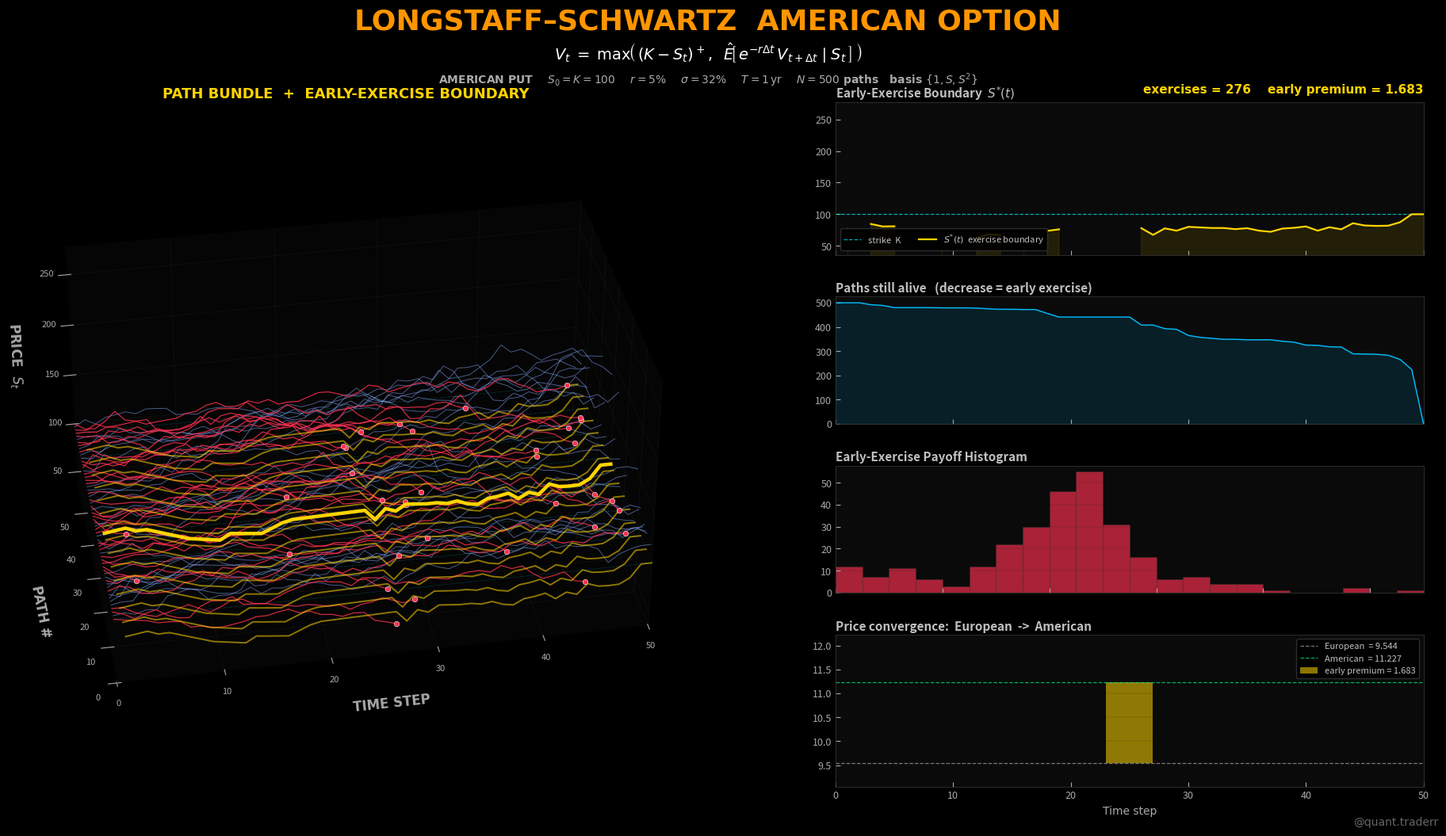

Here is the Python script that generated this plot:
"""
Longstaff_Schwartz_Pipeline.py
==============================
Static 3D visualization of the Longstaff-Schwartz Method for American option
pricing. We simulate N geometric Brownian motion paths under the risk-neutral
measure, then run the LSM backward iteration:

  for t = T-1, ..., 1:
      regress  discounted future CF  ~  basis(S_t)  on ITM paths
      exercise if  intrinsic(S_t) > continuation_estimate(S_t)

Left panel  : 3D bundle of GBM paths  (t, path_idx, S)  with early-exercise dots
Right panel : 4-stack 2D — Boundary · Live paths · Exercise PnL hist · Price convergence

Dependencies: pip install numpy matplotlib
"""

import os, time, warnings
import numpy as np

import matplotlib
matplotlib.use("Agg")
import matplotlib.pyplot as plt
import matplotlib.gridspec as gridspec
from mpl_toolkits.mplot3d import Axes3D  # noqa: F401

warnings.filterwarnings("ignore")

# ═══════════════════════════════════════════════════════════════════
# CONFIG
# ═══════════════════════════════════════════════════════════════════
CONFIG = {
    "RESOLUTION": (1920, 1080),
    "OUTPUT_IMAGE": "Longstaff_Schwartz_Output.png",
    "LOG_FILE": "lsm_pipeline.log",
}

# American option + simulation parameters
LSM = {
    "S0":       100.0,
    "K":        100.0,    # strike (ATM)
    "r":        0.05,     # risk-free
    "sigma":    0.32,     # volatility (high so early exercise matters)
    "T":        1.0,      # 1 year maturity
    "n_steps":  50,       # time grid
    "N_paths":  500,      # MC paths for LSM
    "N_display": 60,      # visual subsample of paths
    "seed":     11,
}

# ─── THEME ────────────────────────────────────────────────────────
THEME = {
    "BG":         "#000000",
    "PANEL_BG":   "#0a0a0a",
    "GRID":       "#222222",
    "GRID_ALT":   "#1f1f1f",
    "SPINE":      "#333333",
    "TEXT":       "#ffffff",
    "TEXT_DIM":   "#aaaaaa",
    "TEXT_SEC":   "#c0c0c0",
    "ORANGE":     "#ff9500",
    "YELLOW":     "#ffd400",
    "CYAN":       "#00f2ff",
    "GREEN":      "#00ff7f",
    "RED":        "#ff3050",
    "PINK":       "#ff2a9e",
    "BLUE":       "#00bfff",
    "PALE":       "#88aaff",
    "FONT":       "Arial",
}


# ═══════════════════════════════════════════════════════════════════
# UTILITIES
# ═══════════════════════════════════════════════════════════════════

def log(msg):
    ts = time.strftime("%H:%M:%S")
    line = f"[{ts}] {msg}"
    print(line)
    try:
        with open(CONFIG["LOG_FILE"], "a", encoding="utf-8") as f:
            f.write(line + "\n")
    except Exception:
        pass


# ═══════════════════════════════════════════════════════════════════
# MODULE 1 — SIMULATE PATHS + RUN LSM
# ═══════════════════════════════════════════════════════════════════

def simulate_gbm_paths():
    """Risk-neutral GBM paths (antithetic for variance reduction)."""
    p = LSM
    rng = np.random.default_rng(p["seed"])
    n_steps = p["n_steps"]
    N = p["N_paths"]
    dt = p["T"] / n_steps

    Z = rng.standard_normal((N // 2, n_steps))
    Z = np.vstack([Z, -Z])    # antithetic
    if Z.shape[0] < N:
        Z = np.vstack([Z, rng.standard_normal((N - Z.shape[0], n_steps))])

    drift = (p["r"] - 0.5 * p["sigma"] ** 2) * dt
    diff  = p["sigma"] * np.sqrt(dt)
    incr  = drift + diff * Z

    log_paths = np.cumsum(incr, axis=1)
    paths = np.empty((N, n_steps + 1))
    paths[:, 0]  = p["S0"]
    paths[:, 1:] = p["S0"] * np.exp(log_paths)
    return paths


def run_lsm(paths):
    """Longstaff-Schwartz backward iteration for an American PUT."""
    p = LSM
    N, n_total = paths.shape
    n_steps = n_total - 1
    K = p["K"]; r = p["r"]
    dt = p["T"] / n_steps

    cash_flow = np.maximum(K - paths[:, -1], 0.0)
    exercise_t = np.full(N, n_steps, dtype=int)

    boundary = np.full(n_total, np.nan)
    boundary[-1] = K
    european_payoffs = np.maximum(K - paths[:, -1], 0.0)
    european_price = float(np.mean(european_payoffs * np.exp(-r * p["T"])))

    for t in range(n_steps - 1, 0, -1):
        S_t = paths[:, t]
        intrinsic = np.maximum(K - S_t, 0.0)
        itm = intrinsic > 0
        if itm.sum() < 5:
            continue

        future_cf = cash_flow[itm] * np.exp(-r * dt * (exercise_t[itm] - t))
        S_itm = S_t[itm]

        X = np.column_stack([np.ones_like(S_itm), S_itm, S_itm ** 2])
        coefs, *_ = np.linalg.lstsq(X, future_cf, rcond=None)
        cont_est = X @ coefs

        ex_now = intrinsic[itm] > cont_est
        ex_idx = np.where(itm)[0][ex_now]
        cash_flow[ex_idx] = intrinsic[itm][ex_now]
        exercise_t[ex_idx] = t

        S_grid = np.linspace(0.40 * K, K, 200)
        intr_g = K - S_grid
        cont_g = coefs[0] + coefs[1] * S_grid + coefs[2] * S_grid ** 2
        ex_mask = intr_g > cont_g
        if ex_mask.any():
            boundary[t] = float(S_grid[ex_mask].max())

    discounted = cash_flow * np.exp(-r * dt * exercise_t)
    american_price = float(np.mean(discounted))

    return dict(
        paths=paths,
        boundary=boundary,
        exercise_t=exercise_t,
        cash_flow=cash_flow,
        american_price=american_price,
        european_price=european_price,
        early_premium=american_price - european_price,
    )


# ═══════════════════════════════════════════════════════════════════
# MODULE 2 — RENDERING
# ═══════════════════════════════════════════════════════════════════

def _style_2d(ax, xlabel=False):
    ax.set_facecolor(THEME["PANEL_BG"])
    for sp in ax.spines.values():
        sp.set_color(THEME["SPINE"]); sp.set_linewidth(0.6)
    ax.tick_params(axis="both", colors=THEME["TEXT_DIM"], labelsize=9,
                   direction="in", length=4)
    ax.yaxis.grid(True, lw=0.3, alpha=0.4, color=THEME["GRID_ALT"])
    ax.xaxis.grid(False)
    if not xlabel:
        ax.tick_params(axis="x", labelbottom=False)


def render_static(lsm, disp_idx, yr, out_path):
    """Render the complete LSM result as a single static image."""
    try:
        elev, azim, dist, salpha = 34, 260, 1.15, 0.95

        paths  = lsm["paths"]
        bnd    = lsm["boundary"]
        ex_t   = lsm["exercise_t"]
        ame_p  = lsm["american_price"]
        eur_p  = lsm["european_price"]
        N, n_total = paths.shape
        n_steps = n_total - 1

        # full boundary visible (all steps solved)
        ex_visible_mask = (ex_t < n_steps)

        fig = plt.figure(figsize=(19.2, 10.8), dpi=100, facecolor=THEME["BG"])
        gs = gridspec.GridSpec(
            4, 2, width_ratios=[1.15, 1],
            height_ratios=[1.2, 1, 1, 1.2],
            hspace=0.30, wspace=0.24,
            left=0.04, right=0.97, top=0.86, bottom=0.06,
        )

        # ═══ LEFT: 3D path bundle ═════════════════════════════════
        ax = fig.add_subplot(gs[:, 0], projection="3d", computed_zorder=False)
        ax.set_facecolor(THEME["BG"])
        pane = (0.02, 0.02, 0.02, 1)
        ax.xaxis.set_pane_color(pane)
        ax.yaxis.set_pane_color(pane)
        ax.zaxis.set_pane_color(pane)
        for a in (ax.xaxis, ax.yaxis, ax.zaxis):
            a._axinfo["grid"]["color"]     = (0.13, 0.13, 0.13, 0.55)
            a._axinfo["grid"]["linewidth"] = 0.4

        t_full = np.arange(n_total)
        for j, p_idx in enumerate(disp_idx):
            S = paths[p_idx]
            y_line = np.full_like(t_full, j, dtype=float)
            if ex_visible_mask[p_idx]:
                ex_step = ex_t[p_idx]
                ax.plot(t_full[:ex_step + 1], y_line[:ex_step + 1], S[:ex_step + 1],
                        color=THEME["RED"], lw=0.9, alpha=0.85 * salpha, zorder=3)
                ax.scatter([ex_step], [j], [S[ex_step]],
                           s=22, color=THEME["RED"],
                           edgecolors="white", linewidths=0.4,
                           zorder=10, depthshade=False)
            else:
                ax.plot(t_full, y_line, S,
                        color=THEME["PALE"], lw=0.7, alpha=0.55 * salpha, zorder=2)

        # exercise boundary as a yellow wall
        bnd_t = np.where(~np.isnan(bnd))[0]
        if len(bnd_t) > 1:
            B = bnd[bnd_t]
            for j in range(0, len(disp_idx), 4):
                y_line = np.full_like(bnd_t, j, dtype=float)
                ax.plot(bnd_t, y_line, B,
                        color=THEME["YELLOW"], lw=1.4, alpha=0.55, zorder=8)
            y_mid = len(disp_idx) / 2.0
            ax.plot(bnd_t, np.full_like(bnd_t, y_mid), B,
                    color=THEME["YELLOW"], lw=3.2, alpha=1.0, zorder=15)

        K_v = LSM["K"]
        for j in range(0, len(disp_idx), 8):
            ax.plot([0, n_steps], [j, j], [K_v, K_v],
                    color=THEME["CYAN"], lw=0.5, alpha=0.25, ls="--", zorder=1)

        ax.set_xlabel("TIME STEP", fontsize=12, fontweight="bold",
                      color=THEME["TEXT_DIM"], labelpad=14, fontfamily=THEME["FONT"])
        ax.set_ylabel("PATH #", fontsize=12, fontweight="bold",
                      color=THEME["TEXT_DIM"], labelpad=14, fontfamily=THEME["FONT"])
        ax.set_zlabel(r"PRICE  $S_t$", fontsize=12, fontweight="bold",
                      color=THEME["TEXT_DIM"], labelpad=12, fontfamily=THEME["FONT"])
        ax.tick_params(axis="both", colors=THEME["TEXT_DIM"], labelsize=8)

        ax.set_xlim(0, n_steps)
        ax.set_ylim(0, len(disp_idx) - 1)
        ax.set_zlim(*yr["S"])
        ax.set_box_aspect([1.55 * dist, 1.0 * dist, 0.85 * dist])
        ax.view_init(elev=elev, azim=azim)
        ax.set_title("PATH BUNDLE  +  EARLY-EXERCISE BOUNDARY",
                     fontsize=13, fontweight="bold",
                     color=THEME["YELLOW"], fontfamily=THEME["FONT"], pad=8)

        # ═══ RIGHT: 4 panels ══════════════════════════════════════

        # Panel 1 — Boundary
        a1 = fig.add_subplot(gs[0, 1])
        _style_2d(a1)
        a1.axhline(LSM["K"], color=THEME["CYAN"], lw=0.9, ls="--", alpha=0.7,
                   label="strike  K")
        a1.plot(t_full, bnd, color=THEME["YELLOW"], lw=1.6,
                label=r"$S^{*}(t)$  exercise boundary")
        a1.fill_between(t_full, np.zeros_like(t_full, dtype=float),
                        bnd, where=~np.isnan(bnd),
                        color=THEME["YELLOW"], alpha=0.10)
        a1.set_xlim(0, n_steps); a1.set_ylim(*yr["S"])
        a1.legend(loc="lower left", fontsize=8, facecolor=THEME["BG"],
                  edgecolor=THEME["SPINE"], labelcolor=THEME["TEXT_SEC"],
                  framealpha=0.85, ncol=2)
        a1.set_title(r"Early-Exercise Boundary  $S^{*}(t)$",
                     fontsize=11, fontweight="bold",
                     color=THEME["TEXT_SEC"], loc="left", pad=4)

        # Panel 2 — Paths still alive
        a2 = fig.add_subplot(gs[1, 1])
        _style_2d(a2)
        alive = np.zeros(n_total, dtype=int)
        for tt in range(n_total):
            alive[tt] = int(np.sum(ex_t > tt))
        a2.plot(t_full, alive, color=THEME["BLUE"], lw=1.0)
        a2.fill_between(t_full, 0, alive, color=THEME["BLUE"], alpha=0.12)
        a2.set_xlim(0, n_steps); a2.set_ylim(0, N * 1.05)
        a2.set_title("Paths still alive   (decrease = early exercise)",
                     fontsize=11, fontweight="bold",
                     color=THEME["TEXT_SEC"], loc="left", pad=4)

        # Panel 3 — Exercise payoff histogram
        a3 = fig.add_subplot(gs[2, 1])
        _style_2d(a3)
        if ex_visible_mask.sum() > 0:
            payoffs = np.maximum(LSM["K"] - paths[ex_visible_mask, ex_t[ex_visible_mask]], 0)
            a3.hist(payoffs, bins=22, range=(0, max(LSM["K"] * 0.55, 1)),
                    color=THEME["RED"], alpha=0.65, edgecolor=THEME["SPINE"],
                    linewidth=0.4)
        a3.set_xlim(0, LSM["K"] * 0.55)
        a3.set_title("Early-Exercise Payoff Histogram",
                     fontsize=11, fontweight="bold",
                     color=THEME["TEXT_SEC"], loc="left", pad=4)

        # Panel 4 — Price comparison
        a4 = fig.add_subplot(gs[3, 1])
        _style_2d(a4, xlabel=True)
        a4.axhline(eur_p, color=THEME["TEXT_DIM"], lw=0.9, ls="--",
                   alpha=0.7, label=f"European  = {eur_p:.3f}")
        a4.axhline(ame_p, color=THEME["GREEN"], lw=0.9, ls="--",
                   alpha=0.7, label=f"American  = {ame_p:.3f}")
        a4.bar(n_steps // 2, ame_p - eur_p, width=4, bottom=eur_p,
               color=THEME["YELLOW"], alpha=0.55,
               label=f"early premium = {ame_p - eur_p:.3f}")
        a4.set_xlim(0, n_steps)
        a4.set_ylim(eur_p - 0.5, ame_p + 1.0)
        a4.set_xlabel("Time step", fontsize=10,
                      color=THEME["TEXT_DIM"], fontfamily=THEME["FONT"])
        a4.legend(loc="upper right", fontsize=8, facecolor=THEME["BG"],
                  edgecolor=THEME["SPINE"], labelcolor=THEME["TEXT_SEC"],
                  framealpha=0.85)
        a4.set_title("Price convergence:  European  ->  American",
                     fontsize=11, fontweight="bold",
                     color=THEME["TEXT_SEC"], loc="left", pad=4)

        # ═══ Title bar ════════════════════════════════════════════
        fig.text(0.50, 0.955, "LONGSTAFF\u2013SCHWARTZ  AMERICAN OPTION",
                 ha="center", va="center", fontsize=26, fontweight="bold",
                 color=THEME["ORANGE"], fontfamily=THEME["FONT"])
        fig.text(0.50, 0.918,
                 r"$V_t \;=\; \max\!\left(\, (K - S_t)^+,\;\;"
                 r"\hat{E}\!\left[\, e^{-r\Delta t}\, V_{t+\Delta t} \mid S_t \,\right]\,\right)$",
                 ha="center", va="center", fontsize=14,
                 color=THEME["TEXT"], fontfamily=THEME["FONT"])
        fig.text(0.50, 0.886,
                 r"AMERICAN PUT    "
                 r"$S_0 = K = 100$    $r = 5\%$    "
                 r"$\sigma = 32\%$    $T = 1\,\mathrm{yr}$    "
                 r"$N = 500$ paths   basis $\{1, S, S^2\}$",
                 ha="center", va="center", fontsize=10, fontweight="bold",
                 color=THEME["TEXT_DIM"], fontfamily=THEME["FONT"])

        # ═══ HUD ══════════════════════════════════════════════════
        n_ex = int(ex_visible_mask.sum())
        early_premium = ame_p - eur_p
        fig.text(0.97, 0.875,
                 f"exercises = {n_ex:3d}    "
                 f"early premium = {early_premium:.3f}",
                 ha="right", va="center", fontsize=11, fontweight="bold",
                 color=THEME["YELLOW"], fontfamily=THEME["FONT"])

        # ═══ Footer ═══════════════════════════════════════════════
        fig.text(0.98, 0.012, "@quant.traderr",
                 ha="right", va="bottom", fontsize=10,
                 color=THEME["TEXT_DIM"], fontfamily=THEME["FONT"], alpha=0.6)

        fig.savefig(out_path, dpi=100, facecolor=THEME["BG"])
        plt.close(fig)
        log(f"Saved image to: {out_path}")
        return True

    except Exception:
        import traceback
        traceback.print_exc()
        return False


# ═══════════════════════════════════════════════════════════════════
# MAIN
# ═══════════════════════════════════════════════════════════════════

def main():
    t0 = time.time()
    log("=" * 60)
    log("Longstaff-Schwartz Pipeline START")
    log("=" * 60)

    log("Simulating GBM paths ...")
    paths = simulate_gbm_paths()
    log(f"  N = {paths.shape[0]}  steps = {paths.shape[1] - 1}  "
        f"S range = [{paths.min():.2f}, {paths.max():.2f}]")

    log("Running LSM backward iteration ...")
    lsm = run_lsm(paths)
    log(f"  European put: {lsm['european_price']:.4f}")
    log(f"  American put: {lsm['american_price']:.4f}")
    log(f"  Early-ex premium: {lsm['early_premium']:.4f}")
    n_ex = int(np.sum(lsm['exercise_t'] < paths.shape[1] - 1))
    log(f"  paths exercised early: {n_ex}/{paths.shape[0]}")

    rng = np.random.default_rng(LSM["seed"] + 99)
    disp_idx = rng.choice(LSM["N_paths"], LSM["N_display"], replace=False)

    yr = {
        "S": (max(0, paths.min() * 0.95), paths.max() * 1.05),
    }

    log("Rendering static image ...")
    render_static(lsm, disp_idx, yr, CONFIG["OUTPUT_IMAGE"])
    log(f"Pipeline complete in {time.time() - t0:.1f}s")
    log("=" * 60)


if __name__ == "__main__":
    main()
